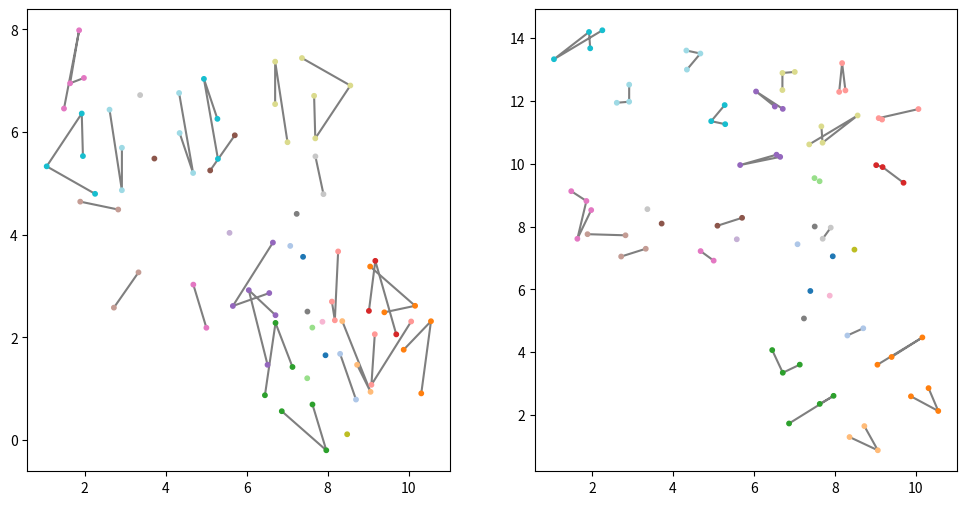
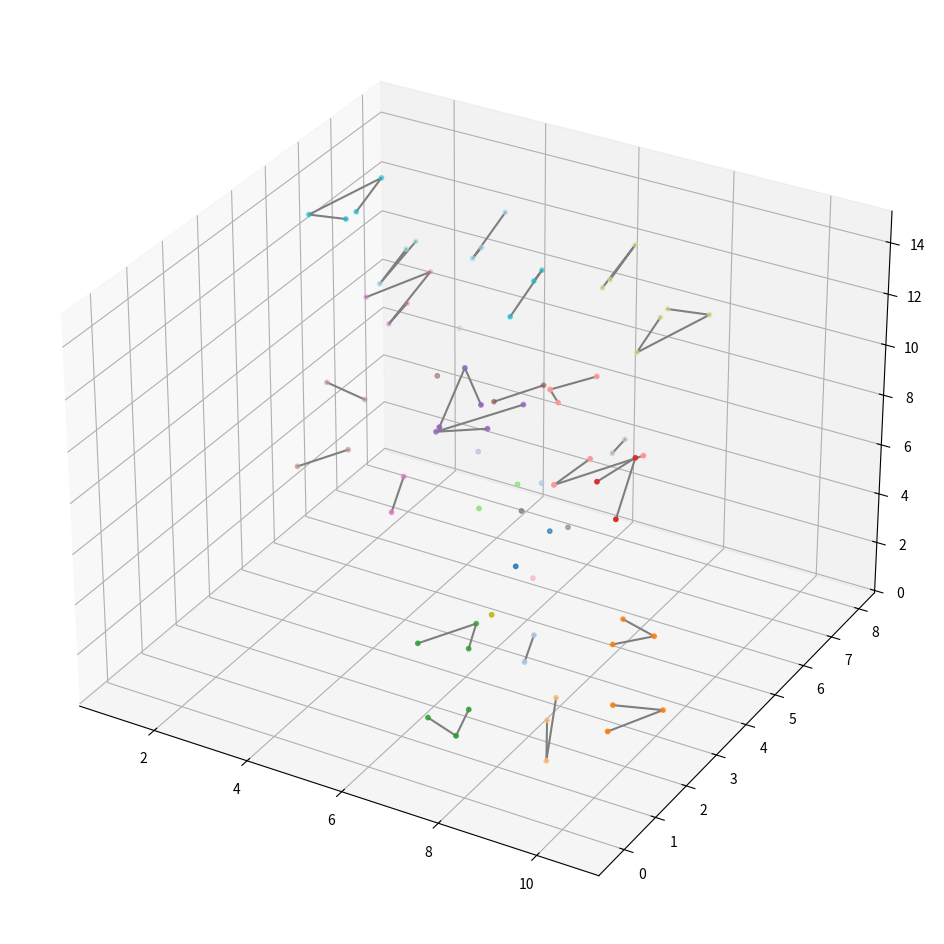

Source code (Python) for these figures, in order:
import numpy as np
import matplotlib.pyplot as plt

'''
This is the test data.
'''

a=8.5444
b=11.8338
c=12.9065
alpha=84.9270*np.pi/180
beta=74.4610*np.pi/180
gamma=76.7810*np.pi/180

atom= [[0]*3] * 78
atom[0]=np.array([0.6605,0.12563,0.56748])
atom[1]=np.array([0.5780,0.29492,0.47870])
atom[2]=np.array([0.4879,0.30964,0.59835])
atom[3]=np.array([0.7820,0.13438,0.36473])
atom[4]=np.array([0.8451,0.0565,0.3832])
atom[5]=np.array([0.9093,0.20632,0.30972])
atom[6]=np.array([0.9749,0.2158,0.3598])
atom[7]=np.array([0.8516,0.2844,0.2899])
atom[8]=np.array([1.0250,0.1462,0.20899])
atom[9]=np.array([1.1034,0.1956,0.1715])
atom[10]=np.array([1.0909,0.0717,0.23])
atom[11]=np.array([0.9285,0.1231,0.13281])
atom[12]=np.array([1.0063,0.0793,0.0709])
atom[13]=np.array([0.8733,0.1979,0.1048])
atom[14]=np.array([0.7984,0.0542,0.18962])
atom[15]=np.array([0.8547,-0.0239,0.2103])
atom[16]=np.array([0.7331,0.0444,0.1395])
atom[17]=np.array([0.6809,0.1145,0.29011])
atom[18]=np.array([0.6164,0.1897,0.2694] )
atom[19]=np.array([0.6017,0.0655,0.3274])
atom[20]=np.array([0.5318,0.16643,0.75963])
atom[21]=np.array([0.541,0.0805,0.7676])
atom[22]=np.array([0.6701,0.19339,0.80081])
atom[23]=np.array([0.6637,0.2782,0.7959])
atom[24]=np.array([0.7795,0.1551,0.7557])
atom[25]=np.array([0.6535,0.1503,0.91751])
atom[26]=np.array([0.6694,0.0646,0.9212])
atom[27]=np.array([0.7412,0.171,0.9444])
atom[28]=np.array([0.4841,0.2033,0.98834])
atom[29]=np.array([0.4735,0.1693,1.0621])
atom[30]=np.array([0.4738,0.288,0.9921])
atom[31]=np.array([0.3456,0.1816,0.94489])
atom[32]=np.array([0.2374,0.2226,0.9894])
atom[33]=np.array([0.3468,0.0975,0.9509])
atom[34]=np.array([0.3620,0.22273,0.82761])
atom[35]=np.array([0.2742,0.2017,0.8011])
atom[36]=np.array([0.3477,0.3083,0.822])
atom[37]=np.array([0.3004,0.33133,0.61106]) 
atom[38]=np.array([0.1974,0.43578,0.64575]) 
atom[39]=np.array([0.2417,0.4946,0.666]) 
atom[40]=np.array([0.0276,0.45573,0.65126]) 
atom[41]=np.array([-0.0377,0.37045,0.62122]) 
atom[42]=np.array([-0.1528,0.3837,0.6241])
atom[43]=np.array([0.0681,0.26527,0.58679]) 
atom[44]=np.array([0.0238,0.2062,0.5669])
atom[45]=np.array([0.2355,0.24471,0.58081]) 
atom[46]=np.array([0.306,0.1725,0.5564])
atom[47]=np.array([-0.2328,0.5910,0.6858]) 
atom[48]=np.array([-0.2409,0.5843,0.6123])
atom[49]=np.array([-0.2814,0.6709,0.7091])
atom[50]=np.array([-0.2931,0.5377,0.7342])
atom[51]=np.array([0.67353,0.18543, 0.46676]) 
atom[52]=np.array([0.55482,0.19717,0.64374]) 
atom[53]=np.array([0.56433,0.36977,0.40833])
atom[54]=np.array([0.53938,0.39585,0.64083]) 
atom[55]=np.array([0.5071,0.4606,0.6124])
atom[56]=np.array([-0.06216,0.56195,0.68815]) 
atom[57]=np.array([0.75868,-0.00852,0.58457]) 
atom[58]=np.array([0.3573,0.5541,0.9001])
atom[59]=np.array([0.4,0.4834,0.8583])
atom[60]=np.array([0.4455,0.5706,0.928])
atom[61]=np.array([0.3202,0.6194,0.8539])
atom[62]=np.array([0.2124,0.5371,0.9931]) 
atom[63]=np.array([0.1725,0.6076,1.0368]) 
atom[64]=np.array([0.2503,0.4712,1.0395])
atom[65]=np.array([0.0687,0.5134,0.9546]) 
atom[66]=np.array([0.0246,0.5823,0.9134])
atom[67]=np.array([0.111,0.4472,0.9057]) 
atom[68]=np.array([-0.3573,0.4459,1.0999])
atom[69]=np.array([-0.4,0.5166,1.1417])
atom[70]=np.array([-0.4455,0.4294,1.072])
atom[71]=np.array([-0.3202,0.3806,1.1461]) 
atom[72]=np.array([-0.2124,0.4629,1.0069])
atom[73]=np.array([-0.1725,0.3924,0.9632]) 
atom[74]=np.array([-0.2503,0.5288,0.9605])
atom[75]=np.array([-0.0687,0.4866,1.0454]) 
atom[76]=np.array([-0.0246,0.4177,1.0866]) 
atom[77]=np.array([-0.111,0.5528,1.0943])

result = []

def orthogonalization(atom, result):
     """Returns the orthogonalized coordinates"""
     a11 = a
     a12 = b * np.cos(gamma)
     a13 = c * np.cos(beta)
     a21 = 0
     a22 = b * np.sin(gamma)
     a23 = c * (np.cos(alpha) - np.cos(beta)*np.cos(gamma)) / np.sin(gamma)
     a31 = 0
     a32 = 0
     a33 = c * ((np.sin(beta))**2 - ((np.cos(alpha)-np.cos(beta)*np.cos(gamma))/np.sin(gamma))**2)**0.5

     D = [[a11, a12, a13],
          [a21, a22, a23],
          [a31, a32, a33]]
     '''
     The coordinates of the orthogonalization are obtained by using the multiplication of matrices according to the formula
     '''
     for i in atom:
          res = np.dot(D, i)
          result.append(res)

     result = np.array(result)
     return result

def distance(coord1, coord2):
    """Returns the distance between two coordinates"""
    if coord1.shape != coord2.shape or len(coord1.shape) != 1:
        raise ValueError("Coordinates must be of the same shape and have (n, 1) shape")
    return np.sqrt(np.sum((coord1 - coord2)**2))


def lower_bound_distance(coord1, coord2):
    """Returns the hamming distance between two coordinates"""
    if coord1.shape != coord2.shape or len(coord1.shape) != 1:
        raise ValueError("Coordinates must be of the same shape and have (n, 1) shape")
    axis_diff = np.abs(coord1 - coord2)
    return np.min(axis_diff)


def find_molecules(coords, threshold):
    """Returns a list, showing which atoms is assigned to which molecule"""
    # for 1000 atoms, it takes about 10 seconds to run
    assign_array = -1*np.ones((coords.shape[0], ))           # initialize the array with -1's

    molecule_counter = 0
    for i in range(coords.shape[0]):
        if assign_array[i] == -1:                             # if the atom is not assigned to a molecule
            assign_array[i] = molecule_counter                # assign it to the current molecule

            current_molecule = molecule_counter            # save the current molecule id
            current_molecule_index = [i]                   # save the current atom indexs in the molecule

            # start the breadth first search
            search_finished = False
            while not search_finished:
                set_length_before = len(current_molecule_index)    # save the length of the set before the search
                for j in range(coords.shape[0]):
                    if j in current_molecule_index:           # if the atom is already in the molecule, skip it
                        continue
                    else: 
                        for k in current_molecule_index:     # check if the atom is close to any atom in the molecule
                            if lower_bound_distance(coords[j], coords[k]) < threshold:    # pass lower bound distance first
                                if distance(coords[j], coords[k]) < threshold:            # then calculate the exact distance
                                    assign_array[j] = current_molecule
                                    current_molecule_index.append(j)
                                    break
                                else:
                                    continue
                            else:
                                continue
                    
                set_length_after = len(current_molecule_index)     # save the length of the set after the search
                if set_length_before == set_length_after:         # if the set length is not changed, the search is finished
                    search_finished = True
                    

            molecule_counter += 1                             # increase the molecule counter
    return assign_array

#test_coords = np.random.randint(low=-100, high=100, size=(500,3))    #This is a random test coordinate
test_coords = orthogonalization(atom,result)
test_coords

mol_index = find_molecules(test_coords, 1)


plt.figure(figsize=(12,6))

plt.subplot(1,2,1)
plt.scatter(test_coords[:,0], test_coords[:,1],c=mol_index,cmap="tab20", s=10, zorder=10)

for mol in range(int(np.max(mol_index)+1)):
    plt.plot(test_coords[mol_index==mol,0], test_coords[mol_index==mol,1], color="tab:grey", zorder=0)


plt.subplot(1,2,2)
plt.scatter(test_coords[:,0], test_coords[:,2],c=mol_index,cmap="tab20", s=10, zorder=10)

for mol in range(int(np.max(mol_index)+1)):
    plt.plot(test_coords[mol_index==mol,0], test_coords[mol_index==mol,2], color="tab:grey", zorder=0)

#plt.savefig("molecules.png", dpi=300)

plt.figure(figsize=(12,12))
ax = plt.subplot(projection="3d")

ax.scatter(xs=test_coords[:,0], ys=test_coords[:,1], zs=test_coords[:,2], c=mol_index, cmap="tab20", s=10, zorder=10)
for mol in range(int(np.max(mol_index)+1)):
    ax.plot(test_coords[mol_index==mol,0], test_coords[mol_index==mol,1], test_coords[mol_index==mol,2], color="tab:grey", zorder=0)

#plt.savefig("molecules_3d.png", dpi=300)


